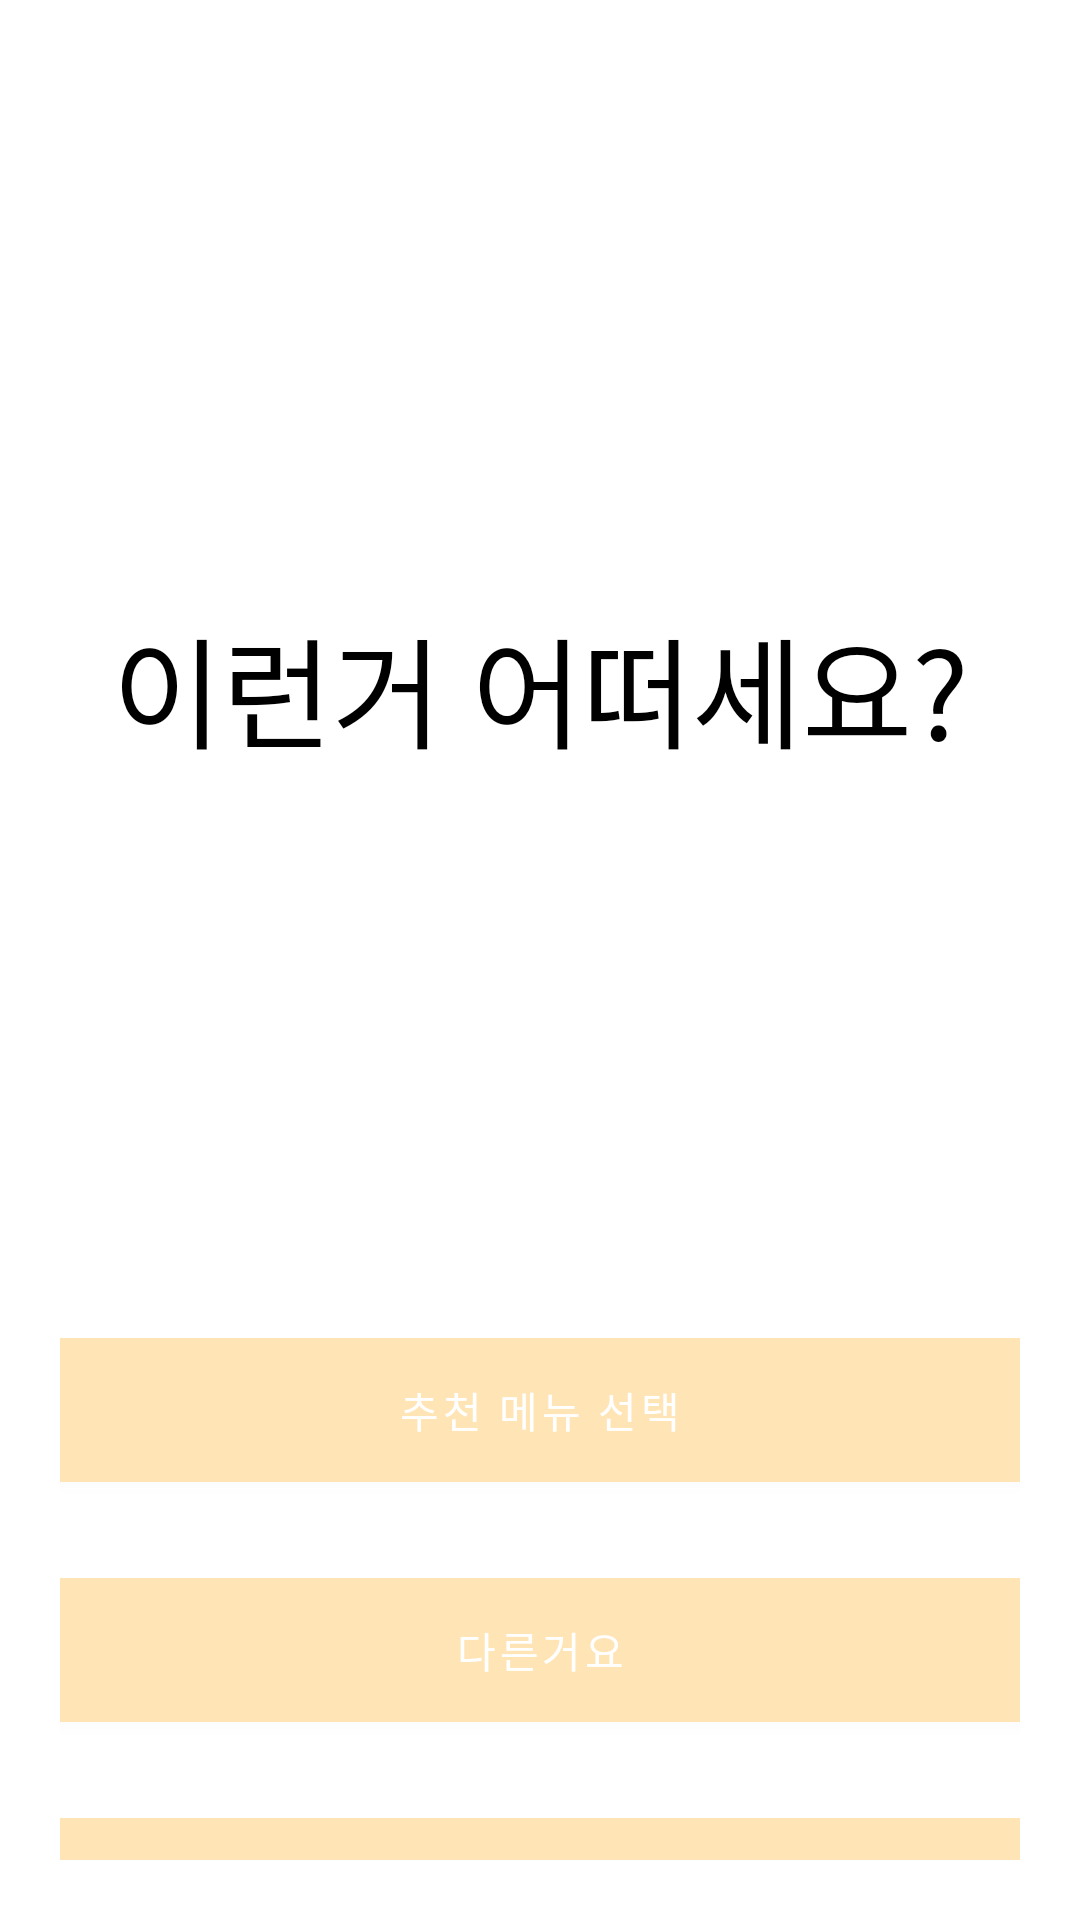

This screen was rendered from an Android layout file. Write that file and the resources it references.
<!-- AndroidManifest.xml: application theme Theme.ThisIsIt -->
<!-- res/layout/activity_random_how_about_this.xml -->
<?xml version="1.0" encoding="utf-8"?>
<LinearLayout
    xmlns:android="http://schemas.android.com/apk/res/android"
    xmlns:tools="http://schemas.android.com/tools"
    android:layout_width="match_parent"
    android:layout_height="match_parent"
    tools:context=".HowAboutThisFragment"
    android:orientation="vertical">

    
    <LinearLayout
        android:layout_width="match_parent"
        android:layout_height="80dp">



    </LinearLayout>

    <LinearLayout
        android:layout_width="match_parent"
        android:layout_height="100dp"
        android:layout_marginTop="120dp">

        <TextView
            android:layout_width="match_parent"
            android:layout_height="match_parent"
            android:textAlignment="center"
            android:textColor="@color/black"
            android:text="이런거 어떠세요?"
            android:textSize="40sp"/>


    </LinearLayout>


    <LinearLayout
        android:layout_width="wrap_content"
        android:layout_height="wrap_content"
        android:layout_marginTop="0dp"
        android:orientation="vertical"
        android:layout_gravity="center_horizontal"
        android:paddingTop="10dp"
        android:padding="20dp">

        <TextView
            android:id="@+id/choosedFood"
            android:textAlignment="center"
            android:textColor="@color/black"
            android:textSize="30sp"
            android:layout_gravity="center"
            android:layout_width="300dp"
            android:layout_height="100dp"/>


        <Button
            android:layout_gravity="center"
            android:layout_marginTop="20dp"
            android:id="@+id/chooseBtn"
            android:text="추천 메뉴 선택"
            android:layout_width="400dp"
            android:layout_height="60dp"/>

        <Button
            android:layout_gravity="center"
            android:id="@+id/anotherBtn"
            android:text="다른거요"
            android:layout_width="400dp"
            android:layout_marginTop="20dp"
            android:layout_height="60dp"/>

        <Button
            android:id="@+id/homeBtn"
            android:layout_width="400dp"
            android:layout_height="60dp"
            android:text="홈화면"
            android:layout_marginTop="20dp"
            android:layout_gravity="center"/>


    </LinearLayout>

</LinearLayout>
<!-- resources referenced by this layout -->
<resources>
  <color name="black">#FF000000</color>
  <style name="Theme.ThisIsIt" parent="Theme.MaterialComponents.DayNight.DarkActionBar">
          
          <item name="windowNoTitle">true</item>
          <item name="colorPrimary">@color/mokacin</item>
          <item name="colorPrimaryVariant">@color/peach</item>
          <item name="colorOnPrimary">@color/white</item>
          
          <item name="colorSecondary">@color/teal_200</item>
          <item name="colorSecondaryVariant">@color/teal_700</item>
          <item name="colorOnSecondary">@color/black</item>
          
          <item name="android:statusBarColor" tools:targetApi="l">?attr/colorPrimaryVariant</item>
          
      </style>
  <color name="mokacin">#FFE4B5</color>
  <color name="peach">#FFDAB9</color>
  <color name="white">#FFFFFFFF</color>
  <color name="teal_200">#FF03DAC5</color>
  <color name="teal_700">#FF018786</color>
</resources>
